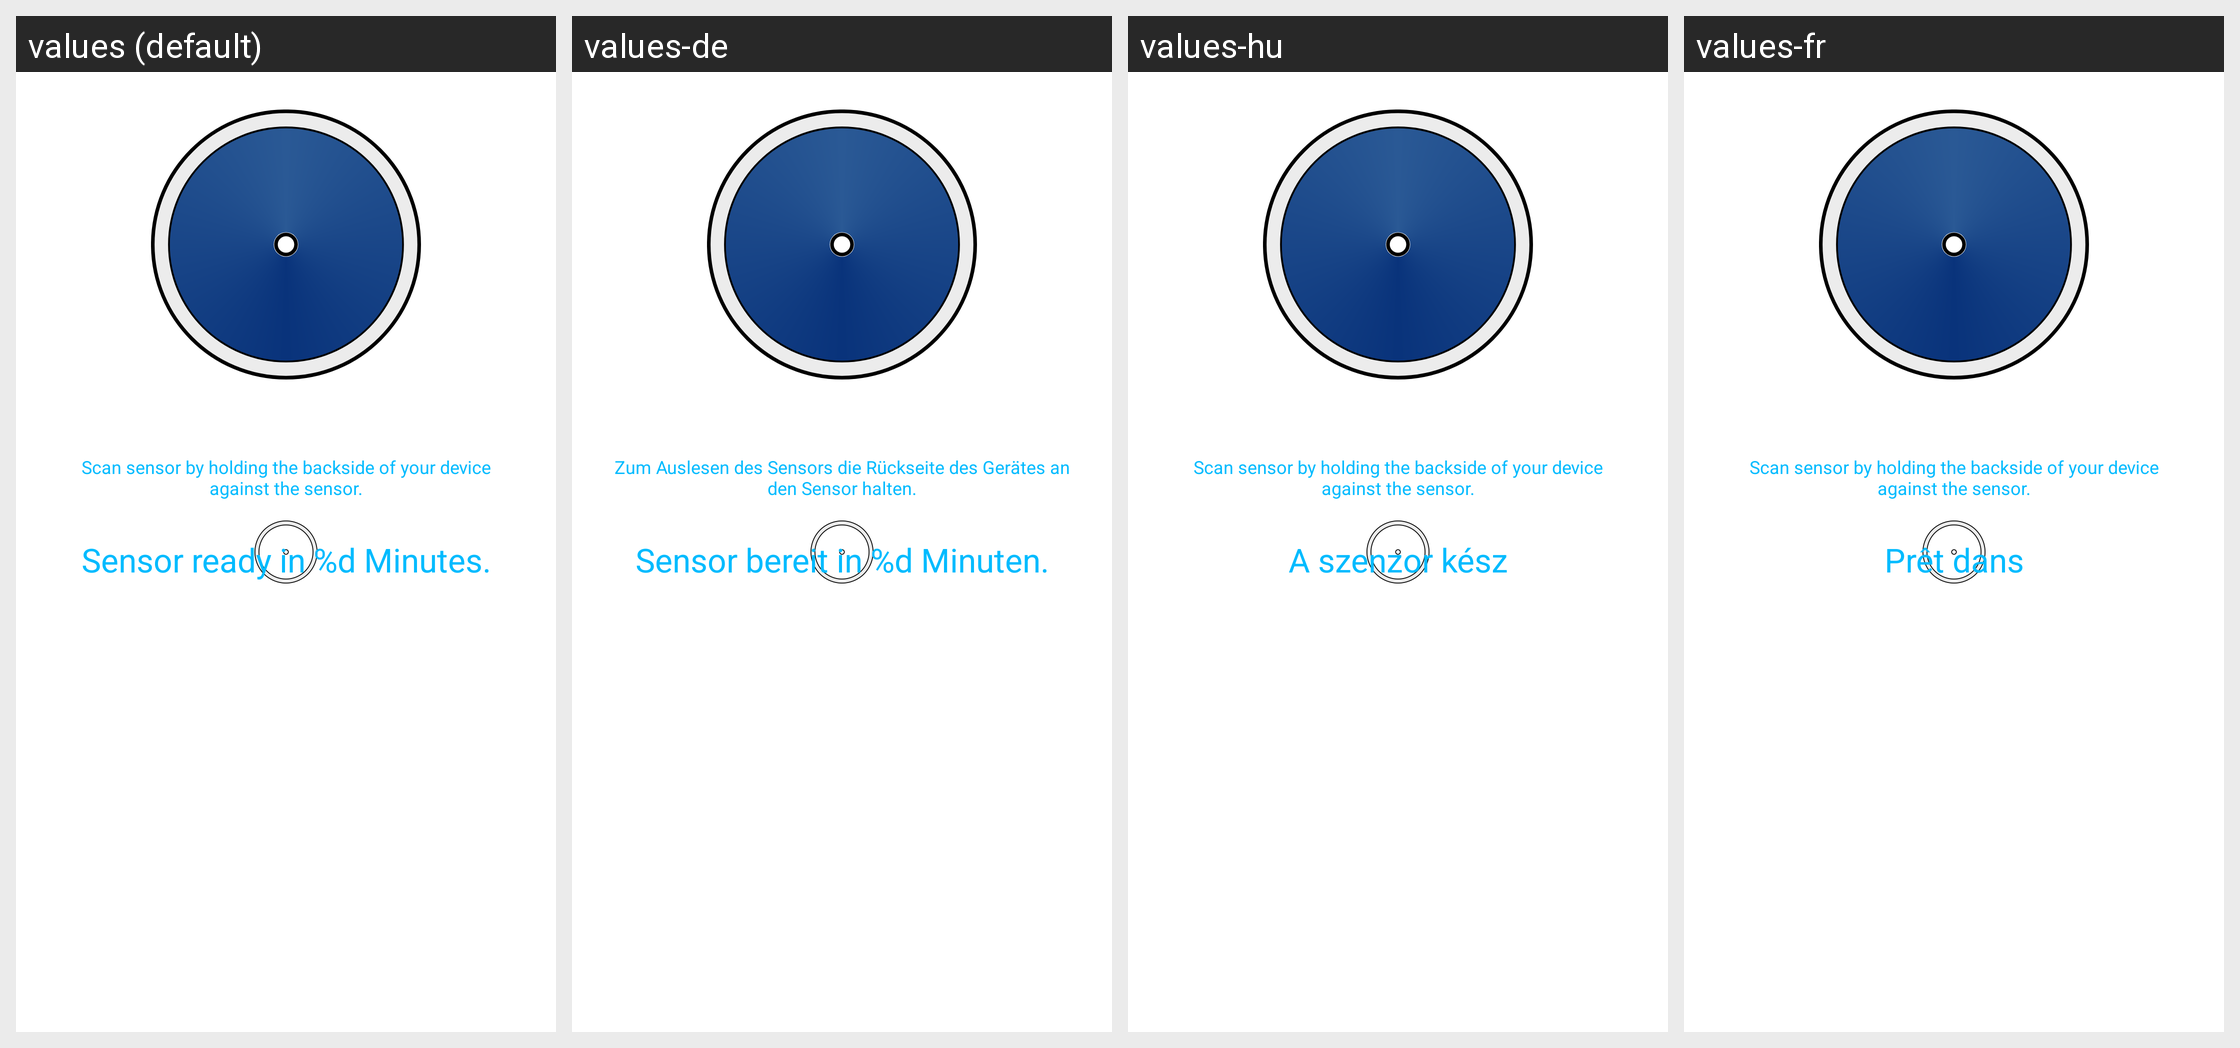

The Android screen above is rendered under several locales of the same app. Produce the string resources it draws, with the default and per-locale values.
Android screen res/layout/fragment_scan_progress.xml rendered under 4 locales, left to right: values (default), values-de, values-hu, values-fr. Device: Nexus 5 (rendered at 1080×1920; each locale shown at half size, 540×960, under a caption strip naming it); theme AppTheme.Splash.
Other locales in the repository, not shown: values-ca, values-en, values-es, values-hr, values-nl, values-pl, values-sv.
Strings drawn on this screen, with the default value and each locale's value (text and hints the layout hard-codes, and strings that could not be matched under every locale, appear in the picture but are not listed):

tv_scan_sensor_advice
  values: Scan sensor by holding the backside of your device against the sensor.
  values-de: Zum Auslesen des Sensors die Rückseite des Gerätes an den Sensor halten.
  values-hu: Scan sensor by holding the backside of your device against the sensor.  [not translated; the default value is used]
  values-fr: Scan sensor by holding the backside of your device against the sensor.  [not translated; the default value is used]

sensor_ready_in
  values: Sensor ready in %d Minutes.
  values-de: Sensor bereit in %d Minuten.
  values-hu: A szenzor kész
  values-fr: Prêt dans
